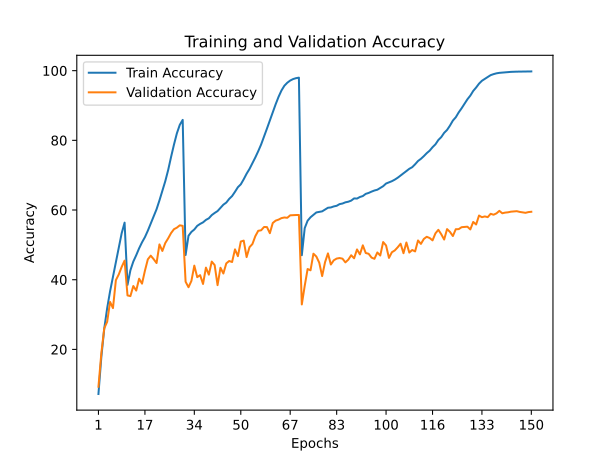

The file beside this chart, header and first rows:
train_accuracy; train_loss; valid_accuracy; valid_loss
7,1990; 4,5506; 9,2800; 4,3250
17,8570; 3,7007; 18,9100; 3,6437
25,9840; 3,2053; 26,0600; 3,1837
31,8120; 2,8854; 27,9100; 3,1440
36,6610; 2,6404; 33,6200; 2,8359
40,7890; 2,4337; 31,8500; 3,0010
44,9490; 2,2420; 39,8700; 2,5033
49,2120; 2,0458; 41,5200; 2,4692
53,3640; 1,8696; 43,6800; 2,3854
56,3790; 1,7411; 45,4700; 2,2876
38,5090; 2,5339; 35,4900; 2,6960
42,7070; 2,3395; 35,2900; 2,7406
45,2050; 2,2220; 38,1900; 2,6261
47,0260; 2,1290; 36,8800; 2,7818
49,0100; 2,0476; 40,2800; 2,5925
50,7280; 1,9632; 38,8700; 2,6555
52,2210; 1,8935; 42,5800; 2,4716
54,0690; 1,8067; 45,8500; 2,2981
56,0920; 1,7196; 46,9000; 2,2419
58,1240; 1,6315; 45,9000; 2,2939
60,2180; 1,5409; 44,7800; 2,3899
62,7690; 1,4293; 50,1300; 2,0945
65,5400; 1,3175; 48,2500; 2,2311
68,2630; 1,2009; 50,5200; 2,1160
71,4790; 1,0709; 51,8700; 2,0922
75,2460; 0,9322; 53,3900; 2,0655
78,7890; 0,8006; 54,5000; 2,0311
82,0210; 0,6901; 54,9400; 2,0317
84,4520; 0,6093; 55,6100; 1,9660
85,8760; 0,5624; 55,4600; 2,0069
47,0810; 2,1089; 39,4200; 2,7077
52,6120; 1,8769; 37,8400; 2,7445
53,7250; 1,8221; 39,6600; 2,7313
54,4160; 1,7816; 44,0400; 2,3888
55,4560; 1,7505; 40,7300; 2,5554
56,0170; 1,7202; 41,3100; 2,5684
56,4590; 1,6906; 38,7800; 2,7038
57,1680; 1,6695; 43,4700; 2,4498
57,6230; 1,6405; 41,4600; 2,6825
58,5440; 1,6073; 45,2000; 2,2892
59,1580; 1,5771; 44,2000; 2,3826
59,6990; 1,5486; 38,4400; 2,7930
60,6070; 1,5165; 43,4300; 2,4739
61,5340; 1,4770; 41,7800; 2,6527
62,1360; 1,4444; 44,6800; 2,3695
63,1920; 1,4026; 45,3700; 2,3993
64,0060; 1,3643; 45,0800; 2,4492
65,2340; 1,3139; 48,7100; 2,2380
66,5550; 1,2638; 46,7600; 2,3263
67,3770; 1,2220; 50,9600; 2,1124
68,8250; 1,1644; 51,2200; 2,0642
70,4280; 1,1016; 46,5000; 2,4063
71,7990; 1,0430; 49,3400; 2,2037
73,4120; 0,9756; 50,2400; 2,1556
75,0980; 0,9105; 52,5000; 2,0831
76,8890; 0,8404; 54,0400; 2,1124
78,8230; 0,7636; 54,1800; 2,0384
81,0460; 0,6862; 55,1300; 2,0341
83,3730; 0,6035; 55,1100; 1,9889
85,6990; 0,5224; 53,3500; 2,2221
... 90 more rows
